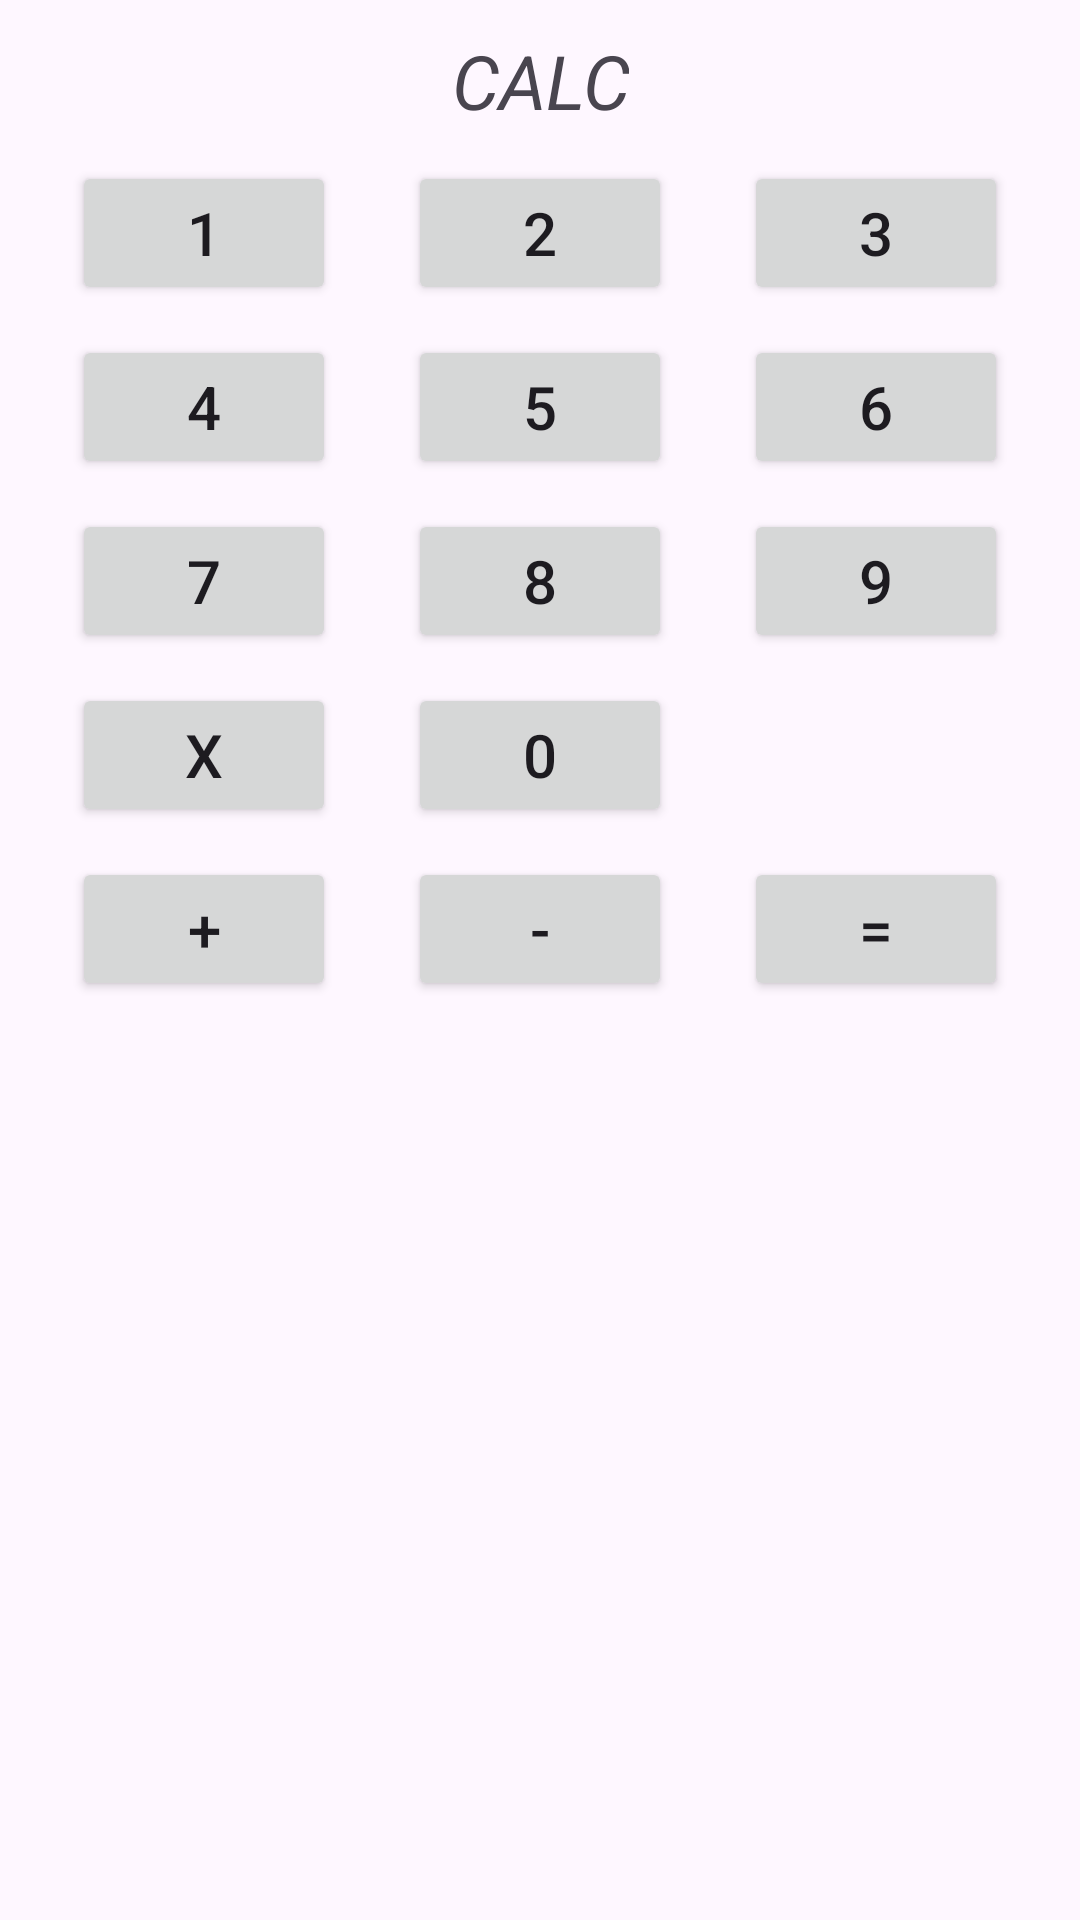

The Android layout XML behind this screen, and the referenced resources:
<!-- AndroidManifest.xml: application theme Theme.NUMAD25Sp_JuranHuang -->
<!-- res/layout/activity_calculator.xml -->
<?xml version="1.0" encoding="utf-8"?>
<androidx.constraintlayout.widget.ConstraintLayout xmlns:android="http://schemas.android.com/apk/res/android"
    xmlns:app="http://schemas.android.com/apk/res-auto"
    xmlns:tools="http://schemas.android.com/tools"
    android:id="@+id/main"
    android:layout_width="match_parent"
    android:layout_height="match_parent"
    tools:context=".CalculatorActivity">

    <TextView
        android:id="@+id/calcTextView"
        android:layout_width="wrap_content"
        android:layout_height="wrap_content"
        android:gravity="center"
        android:text="CALC"
        android:padding="10dp"
        android:textSize="25sp"
        android:textStyle="italic"
        app:layout_constraintTop_toTopOf="parent"
        app:layout_constraintStart_toStartOf="parent"
        app:layout_constraintEnd_toEndOf="parent"
        app:layout_constraintBottom_toTopOf="@id/buttonOne" />

    
    <Button
        android:id="@+id/buttonOne"
        android:layout_width="wrap_content"
        android:layout_height="wrap_content"
        android:text="1"
        android:textSize="20sp"
        app:layout_constraintTop_toBottomOf="@id/calcTextView"

        app:layout_constraintStart_toStartOf="parent"
        app:layout_constraintEnd_toStartOf="@id/buttonTwo" />

    <Button
        android:id="@+id/buttonTwo"
        android:layout_width="wrap_content"
        android:layout_height="wrap_content"
        android:text="2"
        android:textSize="20sp"
        app:layout_constraintStart_toEndOf="@id/buttonOne"
        app:layout_constraintTop_toBottomOf="@id/calcTextView"
        app:layout_constraintEnd_toStartOf="@id/buttonThree" />

    <Button
        android:id="@+id/buttonThree"
        android:layout_width="wrap_content"
        android:layout_height="wrap_content"
        android:text="3"
        android:textSize="20sp"
        app:layout_constraintTop_toBottomOf="@id/calcTextView"
        app:layout_constraintStart_toEndOf="@id/buttonTwo"
        app:layout_constraintEnd_toEndOf="parent" />

    

    <Button
        android:id="@+id/buttonFour"
        android:layout_width="wrap_content"
        android:layout_height="wrap_content"
        android:text="4"
        android:textSize="20sp"
        android:layout_marginTop="10sp"
        app:layout_constraintTop_toBottomOf="@id/buttonOne"
        app:layout_constraintStart_toStartOf="parent"
        app:layout_constraintEnd_toStartOf="@id/buttonFive" />

    <Button
        android:id="@+id/buttonFive"
        android:layout_width="wrap_content"
        android:layout_height="wrap_content"
        android:text="5"
        android:textSize="20sp"
        android:layout_marginTop="10sp"
        app:layout_constraintTop_toBottomOf="@id/buttonTwo"
        app:layout_constraintStart_toEndOf="@id/buttonFour"
        app:layout_constraintEnd_toStartOf="@id/buttonSix" />

    <Button
        android:id="@+id/buttonSix"
        android:layout_width="wrap_content"
        android:layout_height="wrap_content"
        android:text="6"
        android:textSize="20sp"
        android:layout_marginTop="10sp"
        app:layout_constraintTop_toBottomOf="@id/buttonThree"
        app:layout_constraintStart_toEndOf="@id/buttonFive"
        app:layout_constraintEnd_toEndOf="parent" />

    

    <Button
        android:id="@+id/buttonSeven"
        android:layout_width="wrap_content"
        android:layout_height="wrap_content"
        android:text="7"
        android:textSize="20sp"
        android:layout_marginTop="10sp"
        app:layout_constraintTop_toBottomOf="@id/buttonFour"
        app:layout_constraintStart_toStartOf="parent"
        app:layout_constraintEnd_toStartOf="@id/buttonEight" />

    <Button
        android:id="@+id/buttonEight"
        android:layout_width="wrap_content"
        android:layout_height="wrap_content"
        android:text="8"
        android:textSize="20sp"
        android:layout_marginTop="10sp"
        app:layout_constraintTop_toBottomOf="@id/buttonFive"
        app:layout_constraintStart_toEndOf="@id/buttonSeven"
        app:layout_constraintEnd_toStartOf="@id/buttonNine" />

    <Button
        android:id="@+id/buttonNine"
        android:layout_width="wrap_content"
        android:layout_height="wrap_content"
        android:text="9"
        android:textSize="20sp"
        android:layout_marginTop="10sp"
        app:layout_constraintTop_toBottomOf="@id/buttonSix"
        app:layout_constraintStart_toEndOf="@id/buttonEight"
        app:layout_constraintEnd_toEndOf="parent" />

    

    <Button
        android:id="@+id/buttonRemove"
        android:layout_width="wrap_content"
        android:layout_height="wrap_content"
        android:text="x"
        android:textSize="20sp"
        android:layout_marginTop="10sp"
        app:layout_constraintTop_toBottomOf="@id/buttonSeven"
        app:layout_constraintStart_toStartOf="parent"
        app:layout_constraintEnd_toStartOf="@id/buttonZero" />

    <Button
        android:id="@+id/buttonZero"
        android:layout_width="wrap_content"
        android:layout_height="wrap_content"
        android:text="0"
        android:textSize="20sp"
        android:layout_marginTop="10sp"
        app:layout_constraintTop_toBottomOf="@id/buttonEight"
        app:layout_constraintStart_toEndOf="@id/buttonRemove"
        app:layout_constraintEnd_toStartOf="@id/buttonNine" />

    

    <Button
        android:id="@+id/buttonPlus"
        android:layout_width="wrap_content"
        android:layout_height="wrap_content"
        android:text="+"
        android:textSize="20sp"
        android:layout_marginTop="10sp"
        app:layout_constraintTop_toBottomOf="@id/buttonRemove"
        app:layout_constraintStart_toStartOf="parent"
        app:layout_constraintEnd_toStartOf="@id/buttonMinus" />

    <Button
        android:id="@+id/buttonMinus"
        android:layout_width="wrap_content"
        android:layout_height="wrap_content"
        android:text="-"
        android:textSize="20sp"
        android:layout_marginTop="10sp"
        app:layout_constraintTop_toBottomOf="@id/buttonZero"
        app:layout_constraintStart_toEndOf="@id/buttonPlus"
        app:layout_constraintEnd_toStartOf="@id/buttonEquals" />

    <Button
        android:id="@+id/buttonEquals"
        android:layout_width="wrap_content"
        android:layout_height="wrap_content"
        android:text="="
        android:textSize="20sp"
        android:layout_marginTop="10sp"
        app:layout_constraintTop_toBottomOf="@id/buttonZero"
        app:layout_constraintStart_toEndOf="@id/buttonMinus"

        app:layout_constraintEnd_toEndOf="parent" />

</androidx.constraintlayout.widget.ConstraintLayout>
<!-- resources referenced by this layout -->
<resources>
  <style name="Theme.NUMAD25Sp_JuranHuang" parent="Base.Theme.NUMAD25Sp_JuranHuang" />
  <style name="Base.Theme.NUMAD25Sp_JuranHuang" parent="Theme.Material3.DayNight.NoActionBar">
          
          
      </style>
</resources>
